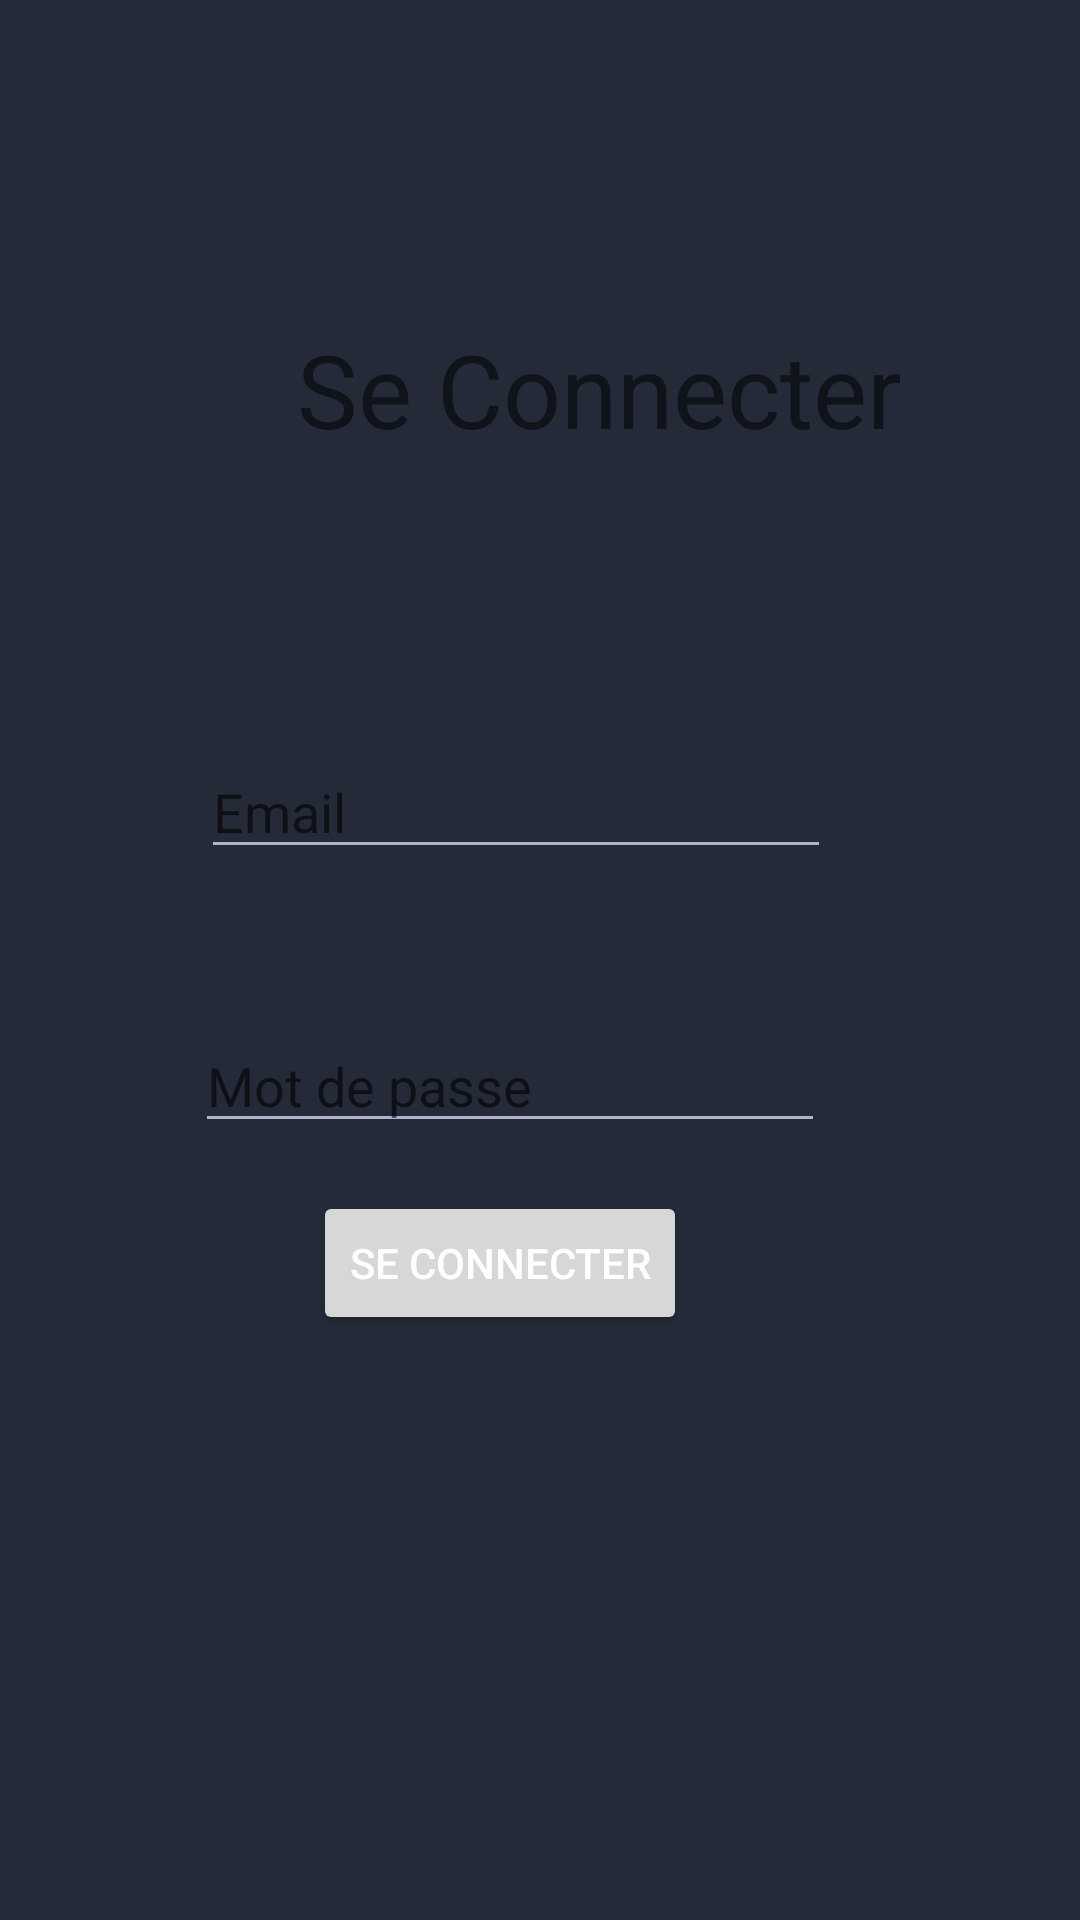

Reconstruct the res/layout file that produces this screen, plus the resources it refers to.
<!-- AndroidManifest.xml: application theme Theme.AnimeQuest -->
<!-- res/layout/activity_connexion.xml -->
<?xml version="1.0" encoding="utf-8"?>
<androidx.constraintlayout.widget.ConstraintLayout xmlns:android="http://schemas.android.com/apk/res/android"
    xmlns:app="http://schemas.android.com/apk/res-auto"
    xmlns:tools="http://schemas.android.com/tools"
    android:id="@+id/main"
    android:layout_width="match_parent"
    android:layout_height="match_parent"
    tools:context=".ConnexionActivity">

    <EditText
        android:id="@+id/connexionPassword"
        android:layout_width="wrap_content"
        android:layout_height="wrap_content"
        android:layout_marginStart="91dp"
        android:layout_marginTop="50dp"
        android:layout_marginEnd="111dp"
        android:ems="10"
        android:hint="Mot de passe"
        android:inputType="textPassword"
        app:layout_constraintEnd_toEndOf="parent"
        app:layout_constraintStart_toStartOf="parent"
        app:layout_constraintTop_toBottomOf="@+id/connexionEmail" />

    <EditText
        android:id="@+id/connexionEmail"
        android:layout_width="wrap_content"
        android:layout_height="wrap_content"
        android:layout_marginStart="93dp"
        android:layout_marginTop="96dp"
        android:layout_marginEnd="109dp"
        android:ems="10"
        android:hint="Email"
        android:inputType="textEmailAddress"
        app:layout_constraintEnd_toEndOf="parent"
        app:layout_constraintStart_toStartOf="parent"
        app:layout_constraintTop_toBottomOf="@+id/ConnexionTitle" />

    <Button
        android:id="@+id/connexionButton"
        android:layout_width="wrap_content"
        android:layout_height="wrap_content"
        android:layout_marginStart="126dp"
        android:layout_marginTop="58dp"
        android:layout_marginEnd="153dp"
        android:layout_marginBottom="237dp"
        android:text="Se connecter"
        app:layout_constraintBottom_toBottomOf="parent"
        app:layout_constraintEnd_toEndOf="parent"
        app:layout_constraintStart_toStartOf="parent"
        app:layout_constraintTop_toBottomOf="@+id/connexionPassword" />

    <TextView
        android:id="@+id/ConnexionTitle"
        android:layout_width="wrap_content"
        android:layout_height="wrap_content"
        android:layout_marginStart="99dp"
        android:layout_marginTop="107dp"
        android:layout_marginEnd="111dp"
        android:layout_marginBottom="96dp"
        android:text="Se Connecter"
        android:textAlignment="center"
        android:textFontWeight="300"
        android:textSize="34sp"
        android:textStyle="bold"
        app:layout_constraintBottom_toTopOf="@+id/connexionEmail"
        app:layout_constraintEnd_toEndOf="parent"
        app:layout_constraintHorizontal_bias="0.0"
        app:layout_constraintStart_toStartOf="parent"
        app:layout_constraintTop_toTopOf="parent" />
</androidx.constraintlayout.widget.ConstraintLayout>
<!-- resources referenced by this layout -->
<resources>
  <style name="Theme.AnimeQuest" parent="Theme.MaterialComponents.DayNight.DarkActionBar">
          
          <item name="colorPrimary">#FF4C61</item>
          <item name="colorPrimaryDark">#FF4C61</item>
          <item name="colorAccent">#FFFFFF</item>
  
          
          <item name="android:textColorPrimary">#FFFFFF</item>
          <item name="android:textColorSecondary">#B0B3C7</item>
  
          
          <item name="android:windowBackground">#242A38</item>
  
          
      </style>
</resources>
